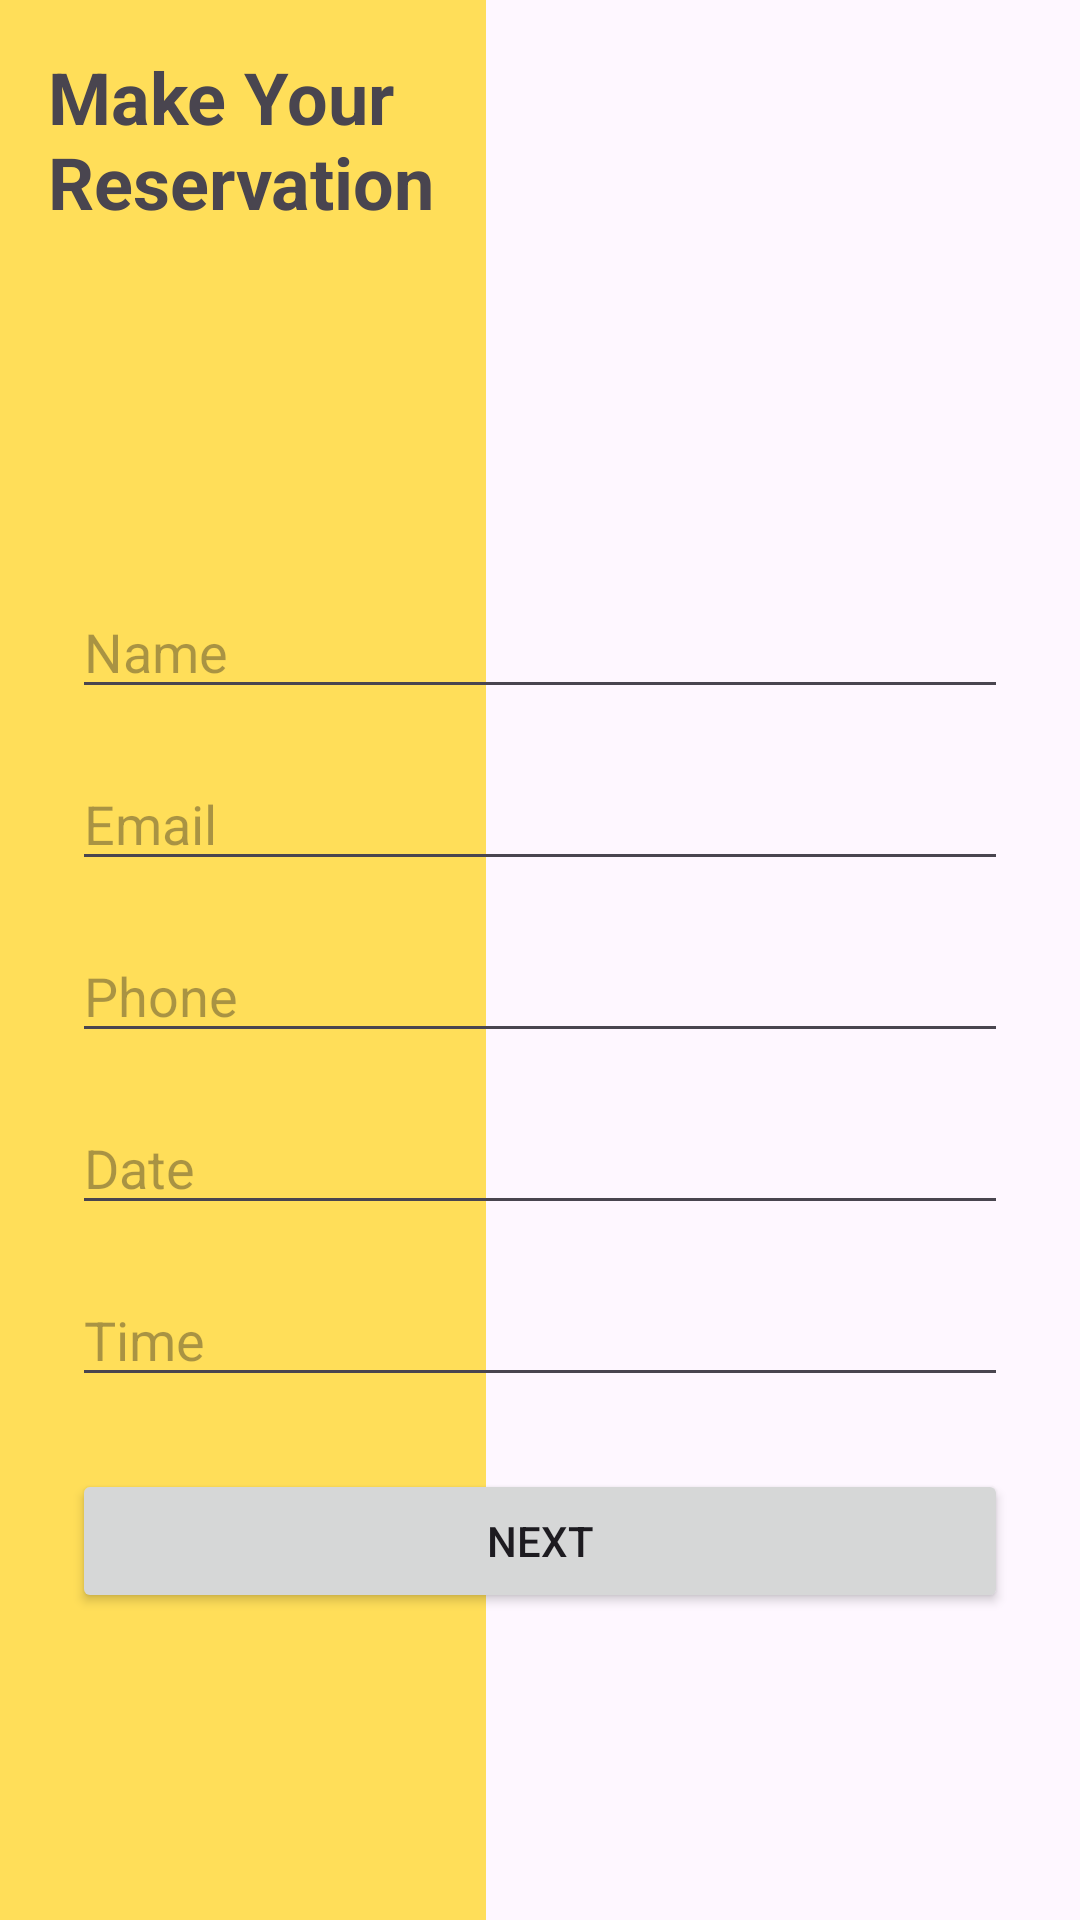

Produce the Android XML layout that renders to this screen, including the resource entries it uses.
<!-- AndroidManifest.xml: application theme Theme.Menu_FineDining -->
<!-- res/layout/fragment_reservation.xml -->
<?xml version="1.0" encoding="utf-8"?>
<androidx.constraintlayout.widget.ConstraintLayout
    xmlns:android="http://schemas.android.com/apk/res/android"
    xmlns:app="http://schemas.android.com/apk/res-auto"
    android:id="@+id/fragment_reservation"
    android:layout_width="match_parent"
    android:layout_height="match_parent">

    
    <View
        android:id="@+id/leftBackground"
        android:layout_width="0dp"
        android:layout_height="0dp"
        android:background="#FFDE59"
        app:layout_constraintWidth_percent="0.45"
        app:layout_constraintTop_toTopOf="parent"
        app:layout_constraintBottom_toBottomOf="parent"
        app:layout_constraintStart_toStartOf="parent" />

    
    <ImageView
        android:id="@+id/rightImage"
        android:layout_width="0dp"
        android:layout_height="0dp"
        android:scaleType="centerCrop"
        android:src="@drawable/seffaf9"
        app:layout_constraintWidth_percent="0.55"
        app:layout_constraintStart_toEndOf="@id/leftBackground"
        app:layout_constraintTop_toTopOf="parent"
        app:layout_constraintBottom_toBottomOf="parent"
        app:layout_constraintEnd_toEndOf="parent" />

    
    <TextView
        android:id="@+id/tvReservationTitle"
        android:layout_width="0dp"
        android:layout_height="wrap_content"
        android:text="Make Your Reservation"
        android:textSize="24sp"
        android:textStyle="bold"
        android:padding="16dp"
        app:layout_constraintTop_toTopOf="parent"
        app:layout_constraintStart_toStartOf="@id/leftBackground"
        app:layout_constraintEnd_toEndOf="@id/leftBackground" />

    
    <androidx.constraintlayout.widget.ConstraintLayout
        android:id="@+id/formContainer"
        android:layout_width="0dp"
        android:layout_height="wrap_content"
        android:padding="24dp"
        app:layout_constraintTop_toBottomOf="@id/tvReservationTitle"
        app:layout_constraintStart_toStartOf="parent"
        app:layout_constraintEnd_toEndOf="parent"
        app:layout_constraintBottom_toBottomOf="parent">

        <EditText
            android:id="@+id/editTextName"
            android:layout_width="0dp"
            android:layout_height="wrap_content"
            android:hint="Name"
            app:layout_constraintTop_toTopOf="parent"
            app:layout_constraintStart_toStartOf="parent"
            app:layout_constraintEnd_toEndOf="parent" />

        <EditText
            android:id="@+id/editTextEmail"
            android:layout_width="0dp"
            android:layout_height="wrap_content"
            android:hint="Email"
            app:layout_constraintTop_toBottomOf="@id/editTextName"
            app:layout_constraintStart_toStartOf="parent"
            app:layout_constraintEnd_toEndOf="parent"
            android:layout_marginTop="16dp" />

        <EditText
            android:id="@+id/editTextPhone"
            android:layout_width="0dp"
            android:layout_height="wrap_content"
            android:hint="Phone"
            app:layout_constraintTop_toBottomOf="@id/editTextEmail"
            app:layout_constraintStart_toStartOf="parent"
            app:layout_constraintEnd_toEndOf="parent"
            android:layout_marginTop="16dp" />

        <EditText
            android:id="@+id/editTextDate"
            android:layout_width="0dp"
            android:layout_height="wrap_content"
            android:hint="Date"
            android:focusable="false"
            android:clickable="true"
            app:layout_constraintTop_toBottomOf="@id/editTextPhone"
            app:layout_constraintStart_toStartOf="parent"
            app:layout_constraintEnd_toEndOf="parent"
            android:layout_marginTop="16dp" />

        <EditText
            android:id="@+id/editTextTime"
            android:layout_width="0dp"
            android:layout_height="wrap_content"
            android:hint="Time"
            android:focusable="false"
            android:clickable="true"
            app:layout_constraintTop_toBottomOf="@id/editTextDate"
            app:layout_constraintStart_toStartOf="parent"
            app:layout_constraintEnd_toEndOf="parent"
            android:layout_marginTop="16dp" />

        <Button
            android:id="@+id/buttonNext"
            android:layout_width="0dp"
            android:layout_height="wrap_content"
            android:text="Next"
            app:layout_constraintTop_toBottomOf="@id/editTextTime"
            app:layout_constraintStart_toStartOf="parent"
            app:layout_constraintEnd_toEndOf="parent"
            android:layout_marginTop="24dp" />

    </androidx.constraintlayout.widget.ConstraintLayout>

</androidx.constraintlayout.widget.ConstraintLayout>
<!-- resources referenced by this layout -->
<resources>
  <style name="Theme.Menu_FineDining" parent="Base.Theme.Menu_FineDining" />
  <style name="Base.Theme.Menu_FineDining" parent="Theme.Material3.DayNight.NoActionBar">
          
          
  
          <item name="android:statusBarColor">@android:color/black</item>
          
          <item name="android:windowLightStatusBar">false</item>
      </style>
</resources>
